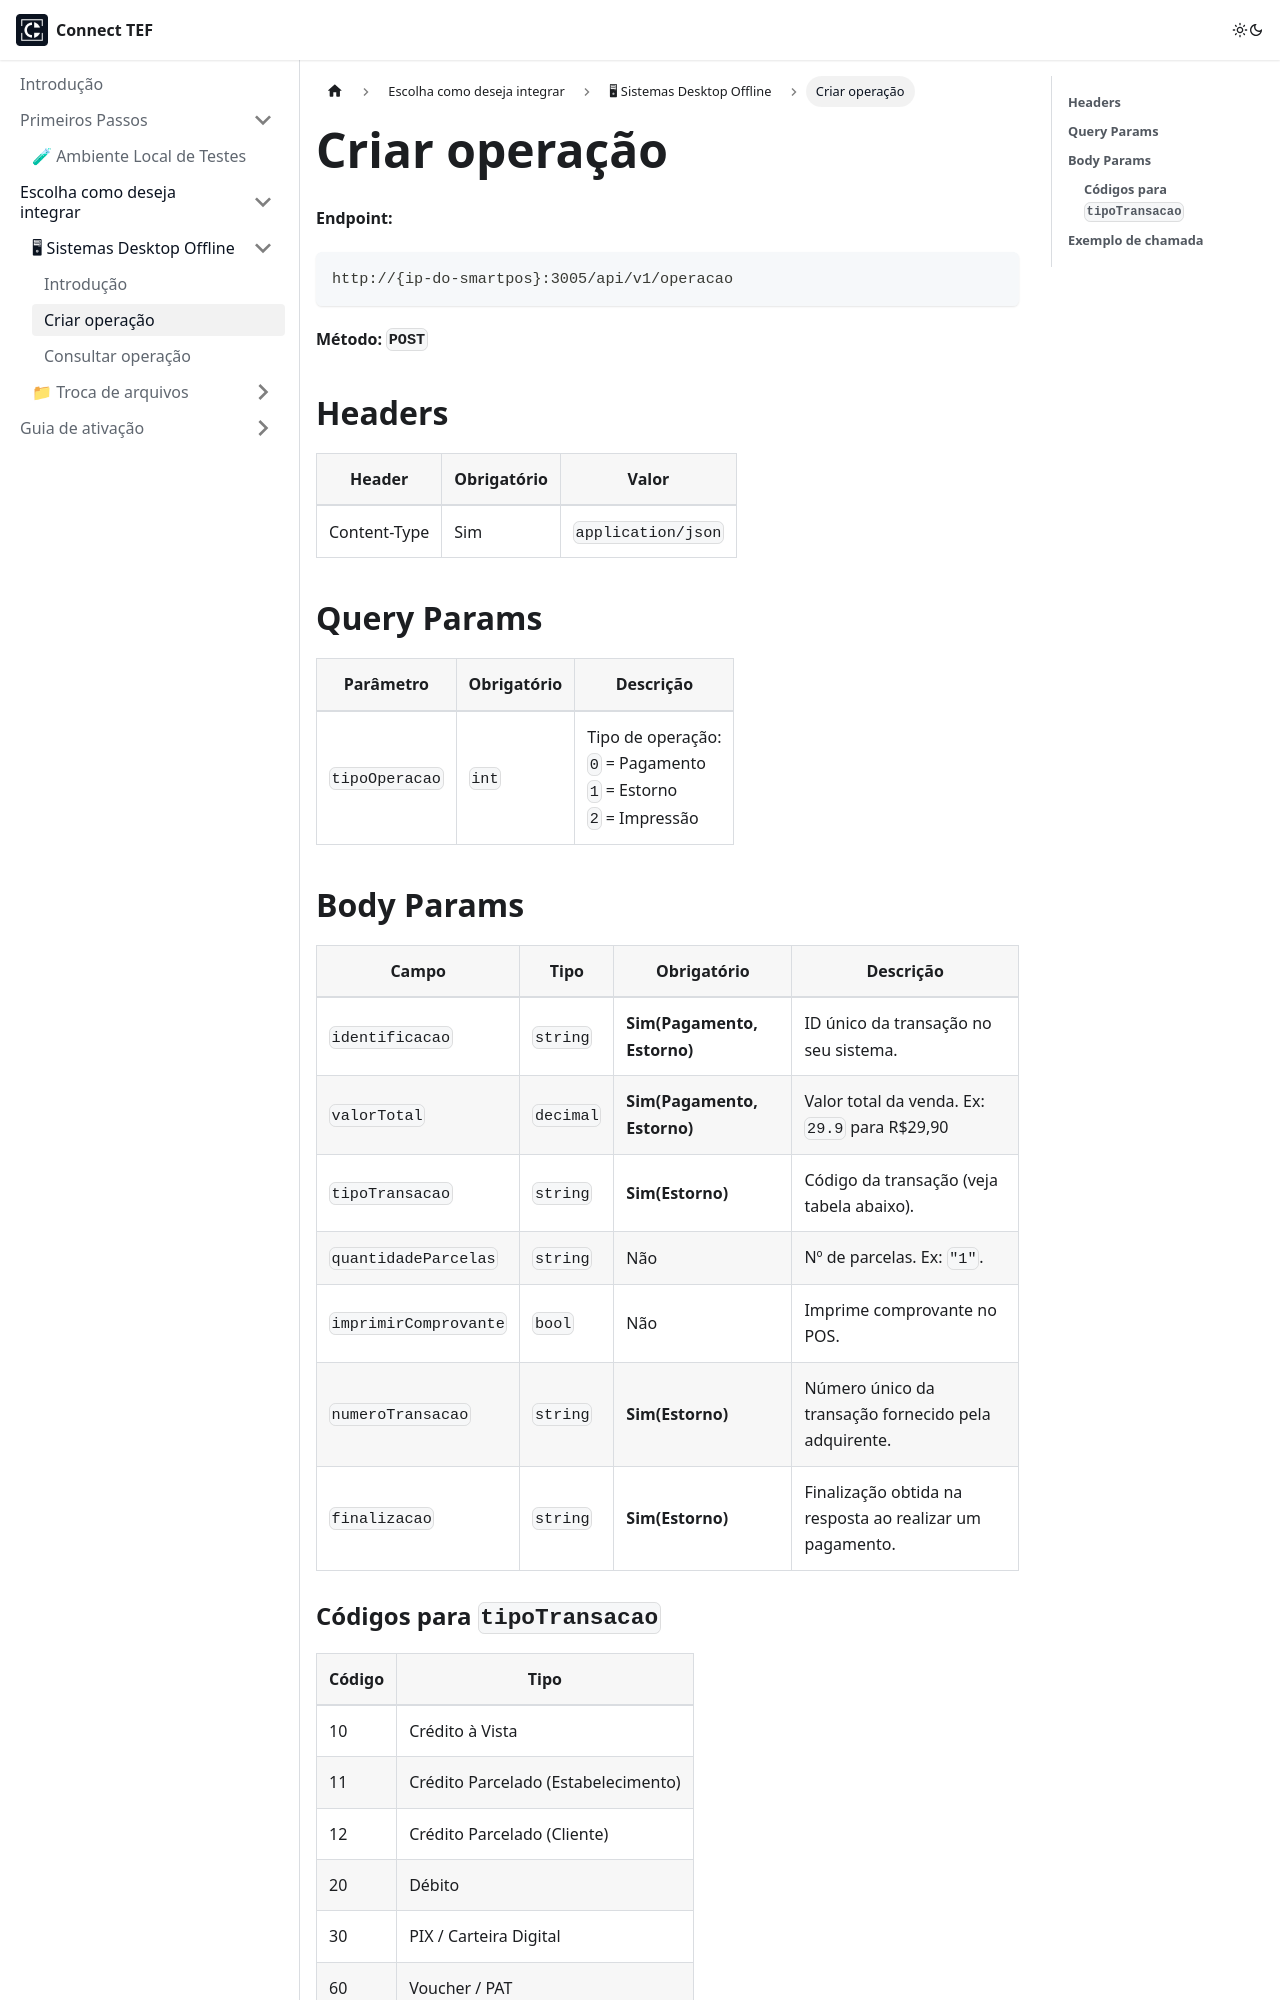

repository: connecttef/doc · page: docs/integracoes/integracao-via-api-local-pos/criar-operacao/index.html · generator: docusaurus

---
sidebar_position: 2
---

# Criar operação

**Endpoint:**

```http
http://{ip-do-smartpos}:3005/api/v1/operacao
```

**Método:** **`POST`**

## **Headers**

| Header       | Obrigatório | Valor              |
|--------------|-------------|--------------------|
| Content-Type | Sim         | `application/json` |

## **Query Params**

| Parâmetro      | Obrigatório | Descrição                                                                   |
|----------------|-------------|-----------------------------------------------------------------------------|
| `tipoOperacao` | `int`       | Tipo de operação:<br/>`0` = Pagamento<br/>`1` = Estorno<br/>`2` = Impressão |
